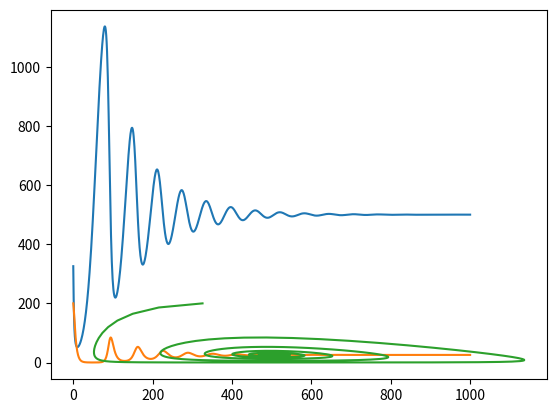

Write Python code to recreate this figure.

#--------------------------------------
# [redacted]
# [redacted]
#Cátedra: Modelos y Simulación.        |
#--------------------------------------
#CASO PRESA-PREDADOR<<<

# Librerias para poder graficar
import matplotlib.pyplot as plt
import numpy

# Condiciones Iniciales
liebres = 500
zorros = 200
capTerreno = 1400
semanas = 1000

tasLie = 0.08
listaLiebres = list(range(semanas))
listaZorros = list(range(semanas))
for i in range(semanas):
    capActual = capTerreno - liebres
    incLiebres = (capActual / capTerreno) * tasLie * liebres
    disZor = 0.2 * zorros
    caza = zorros * liebres
    liebres = liebres + (incLiebres - 0.002 * caza)
    zorros = zorros + (0.0004 * caza - disZor)
    listaLiebres[i] = liebres
    listaZorros[i] = zorros
    print("|N° Semana: ", i, "|Cant. Zorros: ", zorros, "|Cant. liebres: ", liebres)

xTiempo = numpy.linspace(0, semanas, semanas)
yLiebres = numpy.array(listaLiebres)
yZorros = numpy.array(listaZorros)

plt.plot(xTiempo, yLiebres)
plt.plot(xTiempo, yZorros)
plt.show()
plt.plot(yLiebres, yZorros)
plt.show()
